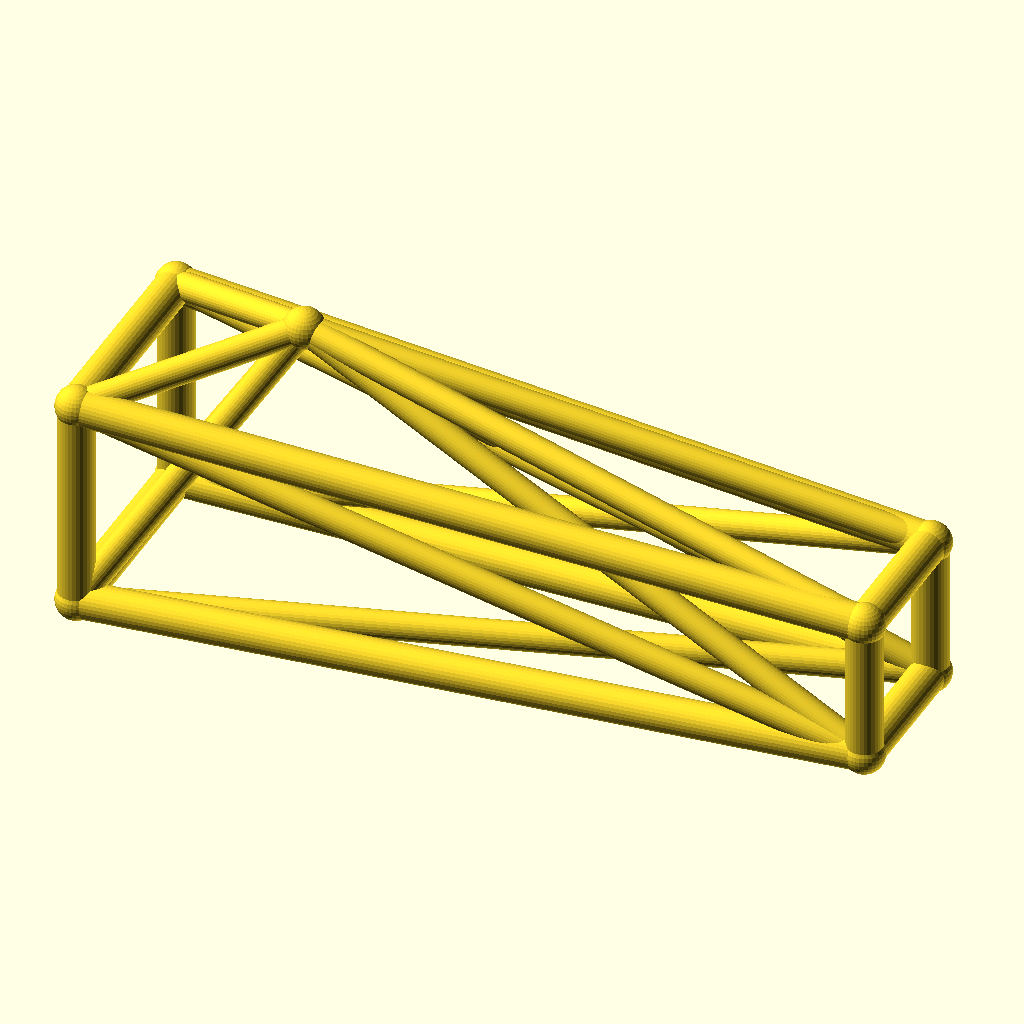
Cell 1: the model at its default parameters.
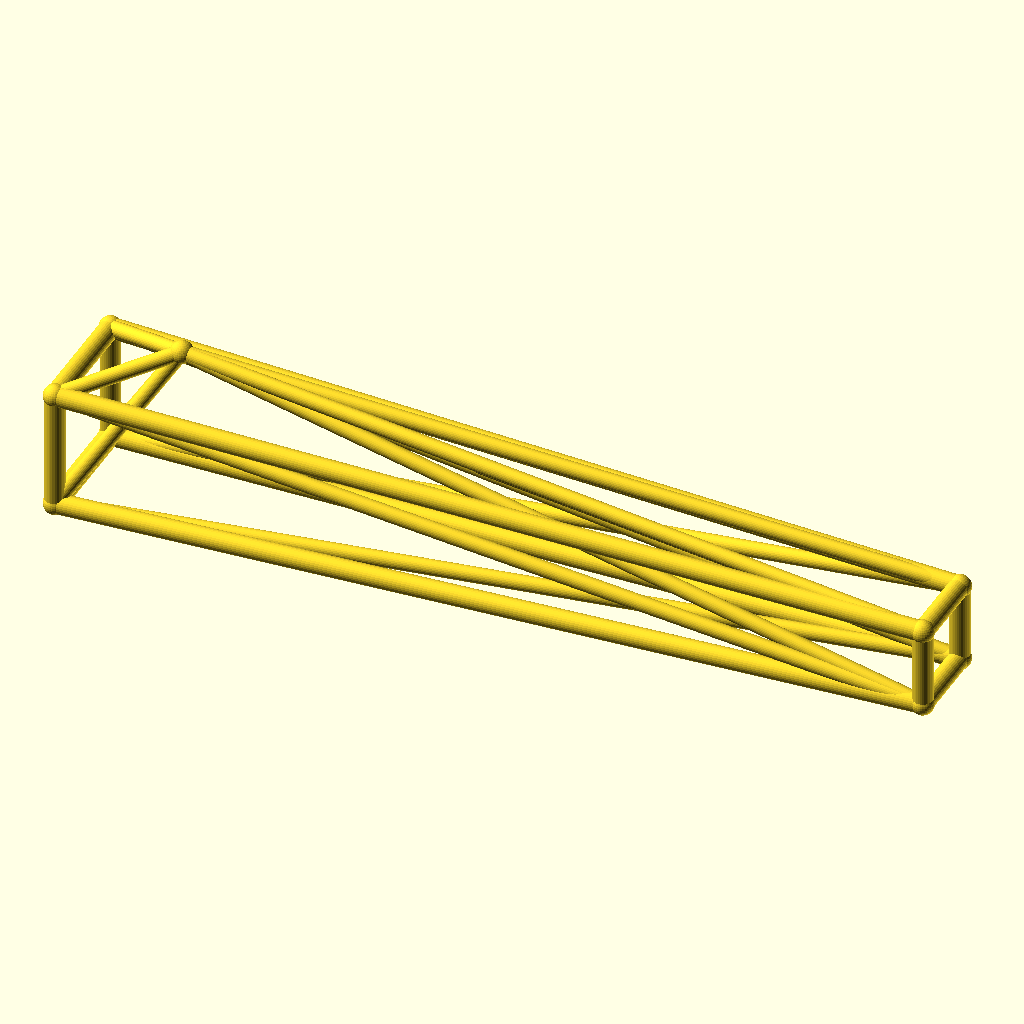
Cell 2: jib_l = 260 (everything else at default).
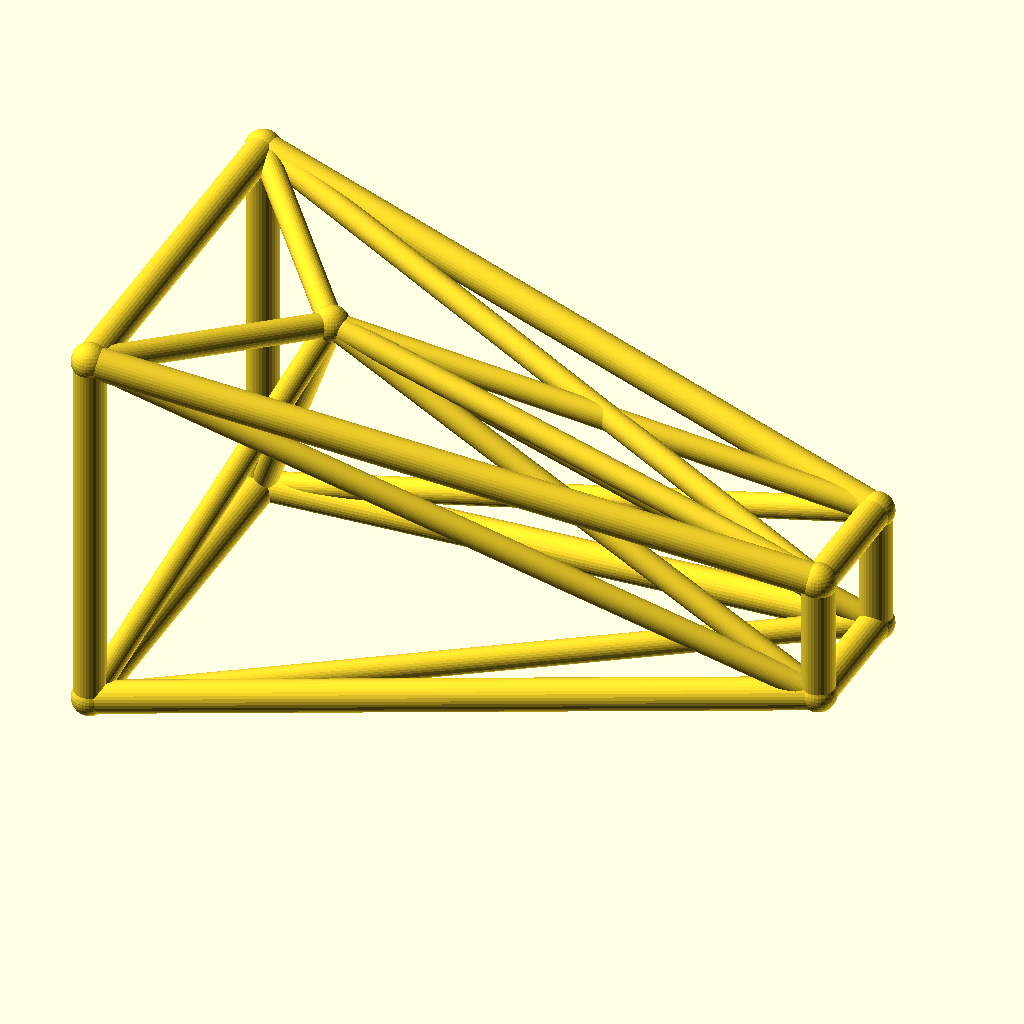
Cell 3: root_w = 36 (everything else at default).
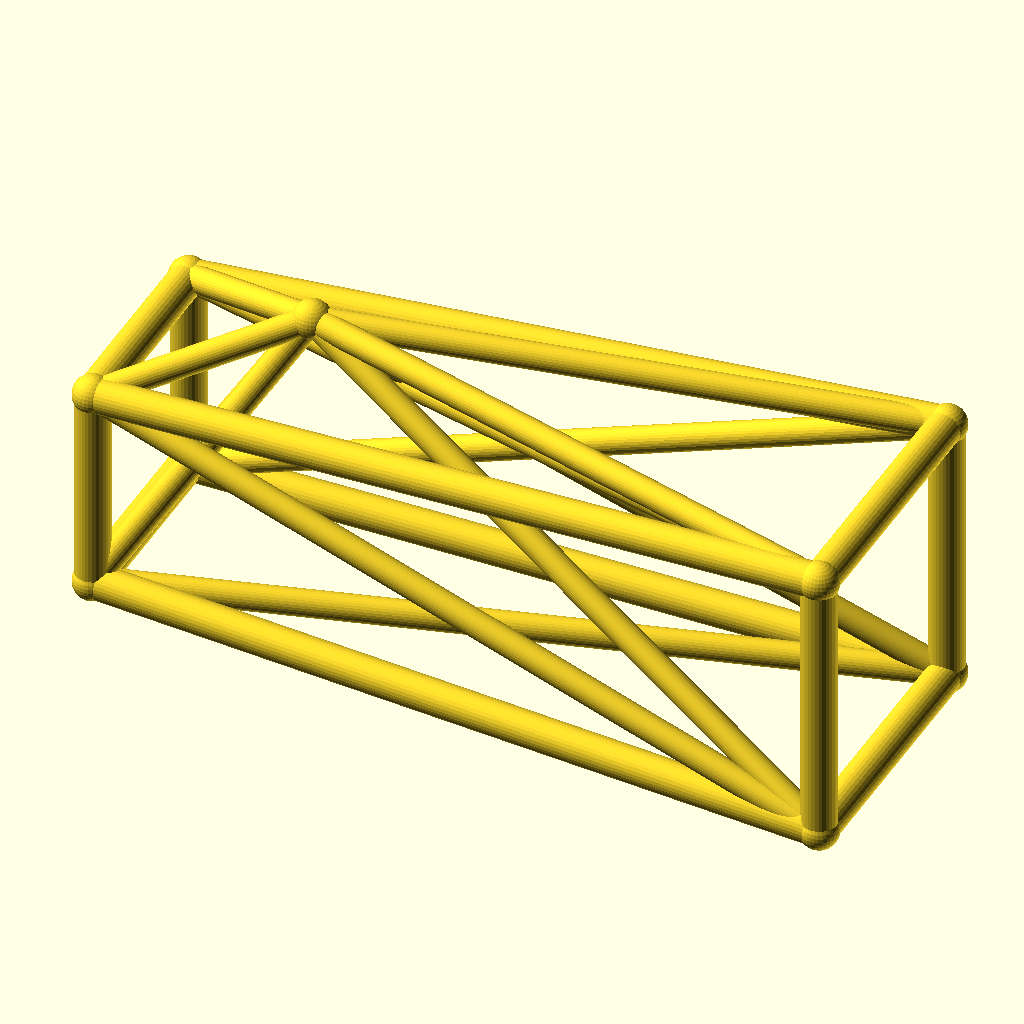
Cell 4 — tip_w set to 24, the other parameters unchanged.
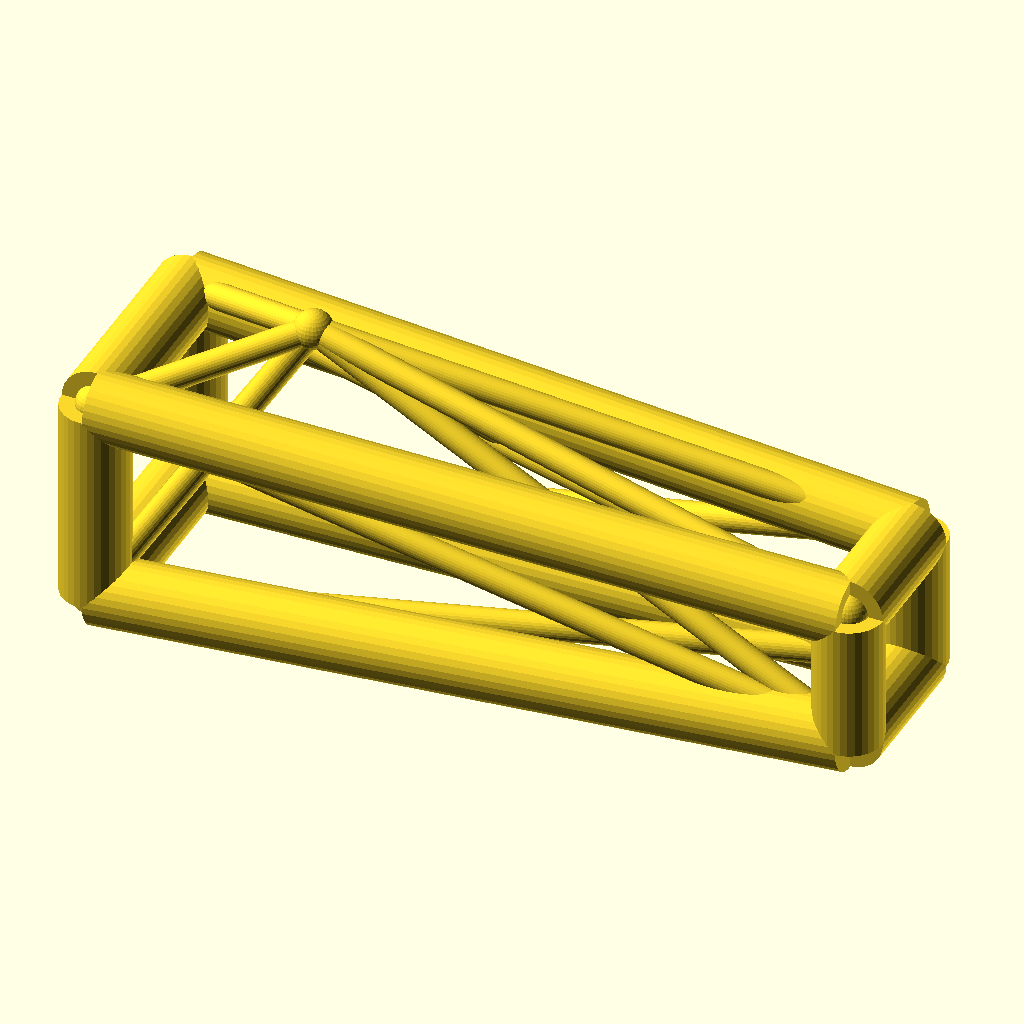
Cell 5 — chord_r set to 6, the other parameters unchanged.
All cells are drawn from the same view direction (rotation 55°, 0°, 25°, orthographic, colour scheme Cornfield), but the view is re-fitted for each cell, so position and scale can differ between cells as well as the parameter.
Source of the model, optional_data/data/wire3/cranejib/scene_0041.scad:
$fn = 32;

// ----------------------------------------------------------------------
// Crane jib: kingpost jib, 130 mm
// ----------------------------------------------------------------------

// --- parameters (mm) ---
jib_l = 130;              // jib length, X
root_w = 18;              // half width of the root ring
tip_w = 12;               // half width of the tip ring
deck_h = 20;              // height of the jib axis
chord_r = 3;              // ring and chord radius
brace_r = 2.3;            // diagonal radius
joint_r = 3.4;            // joint ball radius
post_h = 30;              // kingpost height above the axis
kp_x = 30;                // kingpost position along the jib
fit_tol = 0.05;           // declared fit tolerance (prompt contract)
free_tol = 0.3;           // declared free tolerance (prompt contract)

bbox_x = jib_l + 2 * joint_r;  // overall X, joints included
bbox_y = 2 * root_w + 2 * joint_r;  // overall Y, joints included
bbox_z = 48 + 2 * joint_r;  // overall Z, joints included
chord_d = 2 * chord_r;  // chord stock diameter
brace_d = 2 * brace_r;  // brace stock diameter
root_d = 2 * root_w;  // root ring section
tip_d = 2 * tip_w;  // tip ring section
jib_h = 2 * root_w;  // root ring height
nodes = [[0, -root_w, deck_h - root_w], [0, root_w, deck_h - root_w], [0, root_w, deck_h + root_w], [0, -root_w, deck_h + root_w], [jib_l, -tip_w, deck_h - tip_w], [jib_l, tip_w, deck_h - tip_w], [jib_l, tip_w, deck_h + tip_w], [jib_l, -tip_w, deck_h + tip_w], [kp_x, 0, deck_h + post_h]];

module member(a, b, r) {
  /* round stock from joint a to joint b, ends buried in the joint balls */
  d = b - a;
  length = norm(d);
  translate(a) rotate([0, acos(d[2] / length), atan2(d[1], d[0])])
    cylinder(h = length, r = r);
}

module joint(p, r) {
  /* ball at the joint centre, fatter than every member meeting there */
  translate(p) sphere(r = r);
}

/* members - each call is one graph edge */
member(nodes[0], nodes[1], chord_r);
member(nodes[1], nodes[2], chord_r);
member(nodes[2], nodes[3], chord_r);
member(nodes[3], nodes[0], chord_r);
member(nodes[4], nodes[5], chord_r);
member(nodes[5], nodes[6], chord_r);
member(nodes[6], nodes[7], chord_r);
member(nodes[7], nodes[4], chord_r);
member(nodes[0], nodes[4], chord_r);
member(nodes[0], nodes[5], brace_r);
member(nodes[8], nodes[0], brace_r);
member(nodes[8], nodes[4], brace_r);
member(nodes[1], nodes[5], chord_r);
member(nodes[1], nodes[6], brace_r);
member(nodes[8], nodes[1], brace_r);
member(nodes[8], nodes[5], brace_r);
member(nodes[2], nodes[6], chord_r);
member(nodes[2], nodes[7], brace_r);
member(nodes[8], nodes[2], brace_r);
member(nodes[8], nodes[6], brace_r);
member(nodes[3], nodes[7], chord_r);
member(nodes[3], nodes[4], brace_r);
member(nodes[8], nodes[3], brace_r);
member(nodes[8], nodes[7], brace_r);

/* joint balls */
for (p = nodes) joint(p, joint_r);
Parameter table extracted from the source (name, type, default, range or options):
jib_l: number, default 130
root_w: number, default 18
tip_w: number, default 12
deck_h: number, default 20
chord_r: number, default 3
brace_r: number, default 2.3
joint_r: number, default 3.4
post_h: number, default 30
kp_x: number, default 30
fit_tol: number, default 0.05
free_tol: number, default 0.3
